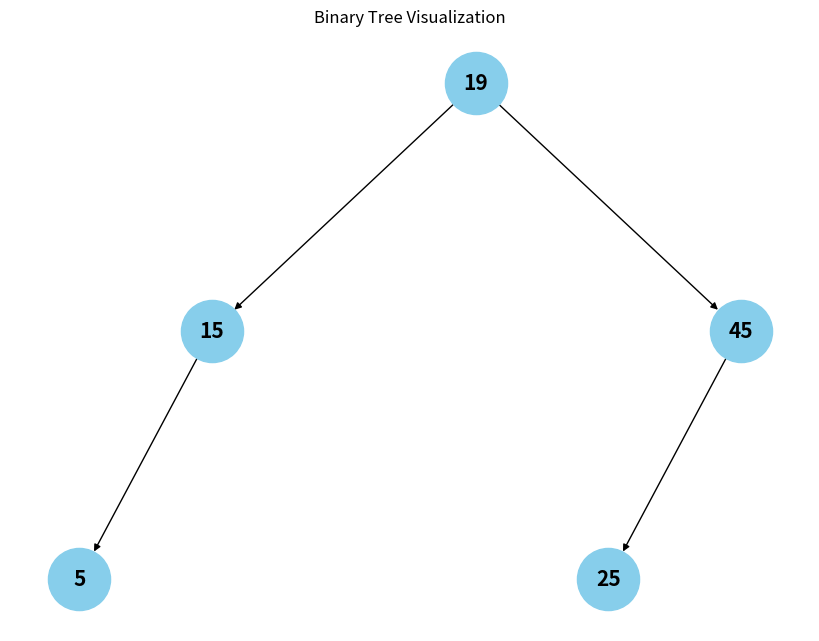

Source code (Python):
import matplotlib.pyplot as plt
import networkx as nx
class TreeNode:
    def __init__(self, value):
        self.value = value
        self.left = None
        self.right = None
def insert(root, x):
    if root is None:
        return TreeNode(x)
    if x < root.value:
        root.left = insert(root.left, x)
    elif x > root.value:
        root.right = insert(root.right, x)
    return root
def minvalue(root):
    while root.left is not None:
        root = root.left
    return root.value
def delete(root, x):
    if root is None:
        return root
    if x < root.value:
        root.left = delete(root.left, x)
    elif x > root.value:
        root.right = delete(root.right, x)
    else:
        if root.left is None:
            return root.right
        elif root.right is None:
            return root.left
        root.value = minvalue(root.right)
        root.right = delete(root.right, root.value)
    return root
def draw_tree(root):
    # Khởi tạo một đồ thị không có hướng
    G = nx.DiGraph()
    def add_edges(node, pos, x=0, y=0, layer=1):
        if node is not None:
            G.add_node(node.value, pos=(x, y))  # Thêm nút vào đồ thị
            if node.left:
                G.add_edge(node.value, node.left.value)  # Thêm cạnh với con trái
                l_x = x - 1 / layer
                add_edges(node.left, pos, x=l_x, y=y-1, layer=layer+1)
            if node.right:
                G.add_edge(node.value, node.right.value)  # Thêm cạnh với con phải
                r_x = x + 1 / layer
                add_edges(node.right, pos, x=r_x, y=y-1, layer=layer+1)

    add_edges(root, pos={})
    
    # Vẽ cây sử dụng matplotlib
    pos = nx.get_node_attributes(G, 'pos')  # Lấy tọa độ của các nút
    plt.figure(figsize=(8, 6))
    nx.draw(G, pos, with_labels=True, node_size=2000, node_color='skyblue', font_size=15, font_weight='bold', arrows=True)
    plt.title("Binary Tree Visualization")
    plt.show()


if __name__ == '__main__':
    root = TreeNode(19)  # Khởi tạo cây với giá trị 19

    # Thêm các phần tử vào cây
    root = insert(root, 45)
    root = insert(root, 10)
    root = insert(root, 25)
    root = insert(root, 5)
    root = insert(root, 15)
    # Xóa các phần tử vào cây
    root = delete(root,10)
    # Vẽ cây
    draw_tree(root)
